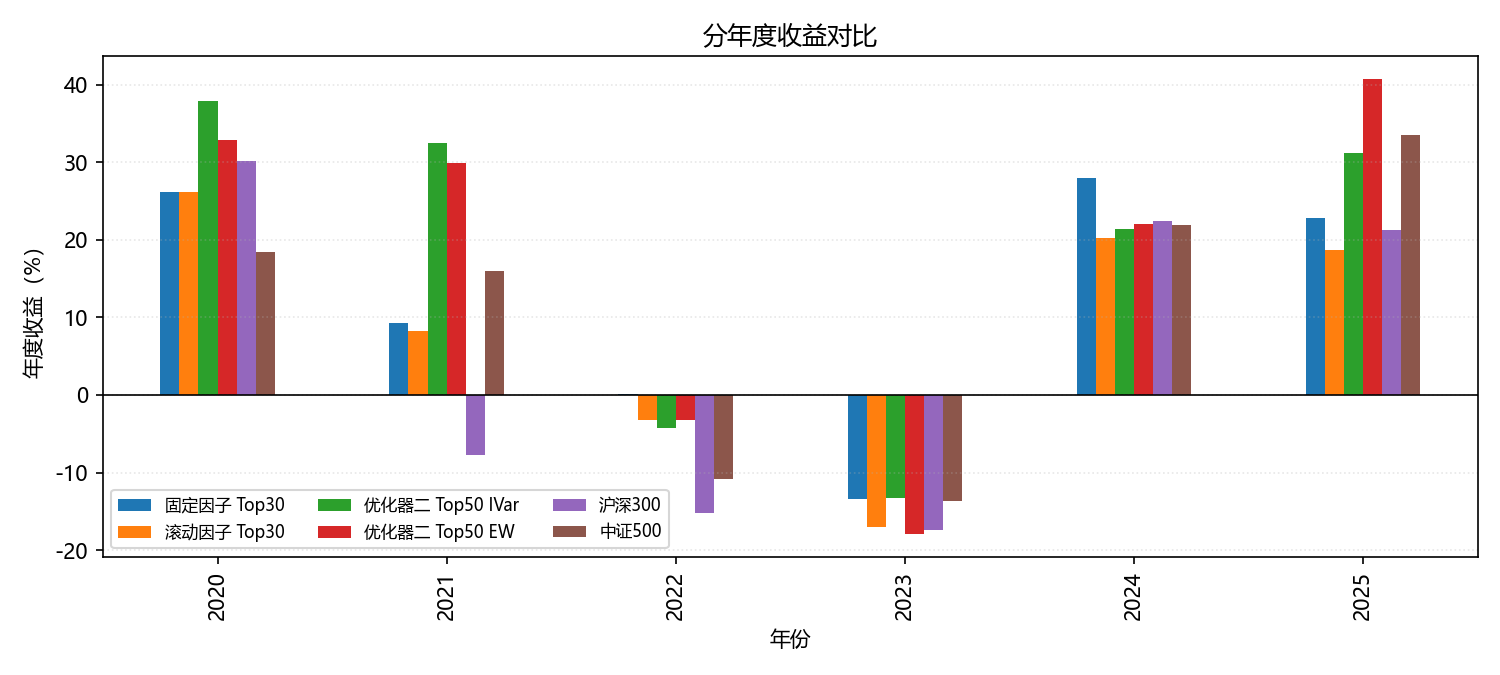

Data behind this chart, as committed beside it:
年份, 固定因子 Top30, 滚动因子 Top30, 优化器二 Top50 IVar, 优化器二 Top50 EW, 沪深300, 中证500
2020, 0.2615, 0.2615, 0.379, 0.3291, 0.3016, 0.184
2021, 0.09313, 0.08217, 0.325, 0.2986, -0.0769, 0.1597
2022, 0.001458, -0.03275, -0.04294, -0.03185, -0.1517, -0.1088
2023, -0.1339, -0.1706, -0.1334, -0.1791, -0.1746, -0.1367
2024, 0.28, 0.2019, 0.2135, 0.2205, 0.2238, 0.219
2025, 0.2287, 0.1866, 0.3125, 0.4077, 0.213, 0.3357
